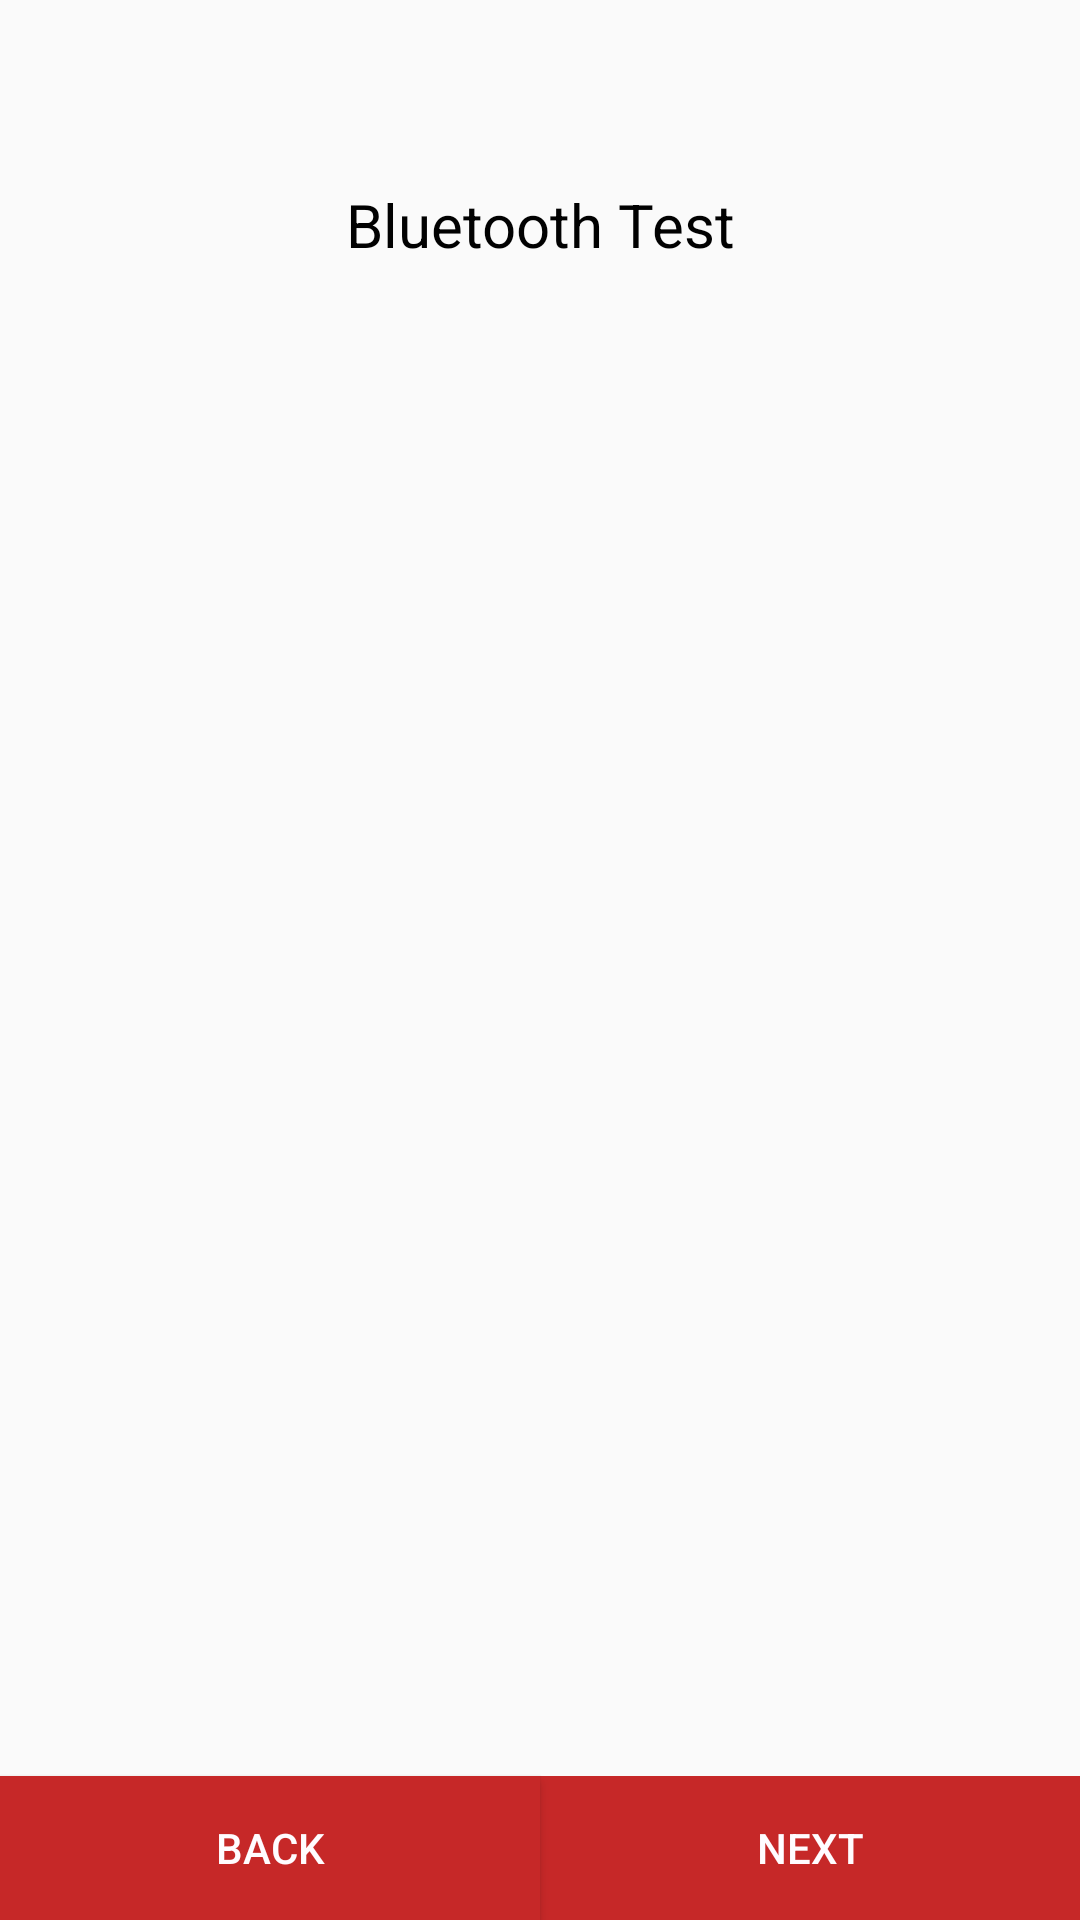

Write the Android layout XML for this screen, with the resource values it uses.
<!-- AndroidManifest.xml: application theme AppTheme -->
<!-- res/layout/activity_bluetooth.xml -->
<?xml version="1.0" encoding="utf-8"?>
<android.support.constraint.ConstraintLayout xmlns:android="http://schemas.android.com/apk/res/android"
    xmlns:app="http://schemas.android.com/apk/res-auto"
    xmlns:tools="http://schemas.android.com/tools"
    android:layout_width="match_parent"
    android:layout_height="match_parent"
    tools:context=".BluetoothActivity">

    <Button
        android:id="@+id/bBack"
        android:layout_width="0dp"
        android:layout_height="wrap_content"
        android:textColor="@color/red50"
        android:text="@string/bBack"
        android:background="@drawable/button_back"
        app:layout_constraintBottom_toBottomOf="parent"
        app:layout_constraintEnd_toEndOf="parent"
        app:layout_constraintStart_toStartOf="parent"
        app:layout_constraintTop_toTopOf="parent"
        app:layout_constraintHorizontal_bias="0.0"
        app:layout_constraintVertical_bias="1.0"
        app:layout_constraintWidth_percent="0.5"/>

    <Button
        android:id="@+id/bNext"
        android:enabled="false"
        android:layout_width="0dp"
        android:layout_height="wrap_content"
        android:textColor="@color/red50"
        android:text="@string/bNext"
        android:background="@drawable/button_back"
        app:layout_constraintBottom_toBottomOf="parent"
        app:layout_constraintEnd_toEndOf="parent"
        app:layout_constraintStart_toStartOf="parent"
        app:layout_constraintTop_toTopOf="parent"
        app:layout_constraintHorizontal_bias="1.0"
        app:layout_constraintVertical_bias="1.0"
        app:layout_constraintWidth_percent="0.5"/>

    <TextView
        android:id="@+id/tvTestBluetoothTitle"
        android:textColor="@color/mono800"
        android:text="@string/tvTestBluetoothTitle"
        android:textSize="20dp"
        android:layout_width="wrap_content"
        android:layout_height="wrap_content"
        app:layout_constraintBottom_toBottomOf="parent"
        app:layout_constraintEnd_toEndOf="parent"
        app:layout_constraintStart_toStartOf="parent"
        app:layout_constraintTop_toTopOf="parent"
        app:layout_constraintVertical_bias="0.1"/>

    <TextView
        android:id="@+id/tvPassed"
        android:textColor="@color/green800"
        android:text="@string/tvPassed"
        android:textSize="18dp"
        android:visibility="gone"
        android:layout_width="wrap_content"
        android:layout_height="wrap_content"
        app:layout_constraintBottom_toBottomOf="parent"
        app:layout_constraintEnd_toEndOf="parent"
        app:layout_constraintStart_toStartOf="parent"
        app:layout_constraintTop_toTopOf="parent"
        app:layout_constraintVertical_bias="0.45"/>

    <TextView
        android:id="@+id/tvPassedNot"
        android:textColor="@color/red800"
        android:text="@string/tvPassedNot"
        android:textSize="18dp"
        android:visibility="gone"
        android:layout_width="wrap_content"
        android:layout_height="wrap_content"
        app:layout_constraintBottom_toBottomOf="parent"
        app:layout_constraintEnd_toEndOf="parent"
        app:layout_constraintStart_toStartOf="parent"
        app:layout_constraintTop_toTopOf="parent"
        app:layout_constraintVertical_bias="0.45"/>

    <ProgressBar
        android:id="@+id/pbTestBluetooth"
        style="?android:attr/progressBarStyle"
        android:layout_width="wrap_content"
        android:layout_height="wrap_content"
        android:visibility="visible"
        app:layout_constraintBottom_toBottomOf="parent"
        app:layout_constraintEnd_toEndOf="parent"
        app:layout_constraintStart_toStartOf="parent"
        app:layout_constraintTop_toTopOf="parent"
        app:layout_constraintVertical_bias="0.45"/>

</android.support.constraint.ConstraintLayout>
<!-- resources referenced by this layout -->
<resources>
  <color name="green800">#2E7D32</color>
  <color name="mono800">#010101</color>
  <color name="red50">#fffcff</color>
  <color name="red800">#c62828</color>
  <!-- drawable button_back (drawable) -->
  <?xml version="1.0" encoding="utf-8"?>
  <shape xmlns:android="http://schemas.android.com/apk/res/android"
      android:shape="rectangle">
      <solid android:color="@color/red800"/>
      <corners android:radius="@dimen/buttonBackCorner"/>
      <stroke android:width="@dimen/buttonBackStroke" android:color="@color/red800" />
  </shape>
  <string name="bBack">Back</string>
  <string name="bNext">Next</string>
  <string name="tvPassed">Test Passed</string>
  <string name="tvPassedNot">Test Couldn\'t Passed</string>
  <string name="tvTestBluetoothTitle">Bluetooth Test</string>
  <style name="AppTheme" parent="Theme.AppCompat.Light.NoActionBar">
          <item name="colorPrimary">@color/red500</item>
          <item name="colorPrimaryDark">@color/red800</item>
          <item name="colorAccent">@color/red100</item>
          <item name="android:windowNoTitle">true</item>
          <item name="android:windowFullscreen">true</item>
      </style>
  <dimen name="buttonBackCorner">0dip</dimen>
  <dimen name="buttonBackStroke">0dip</dimen>
  <color name="red500">#f44336</color>
  <color name="red100">#ffcdd2</color>
</resources>
